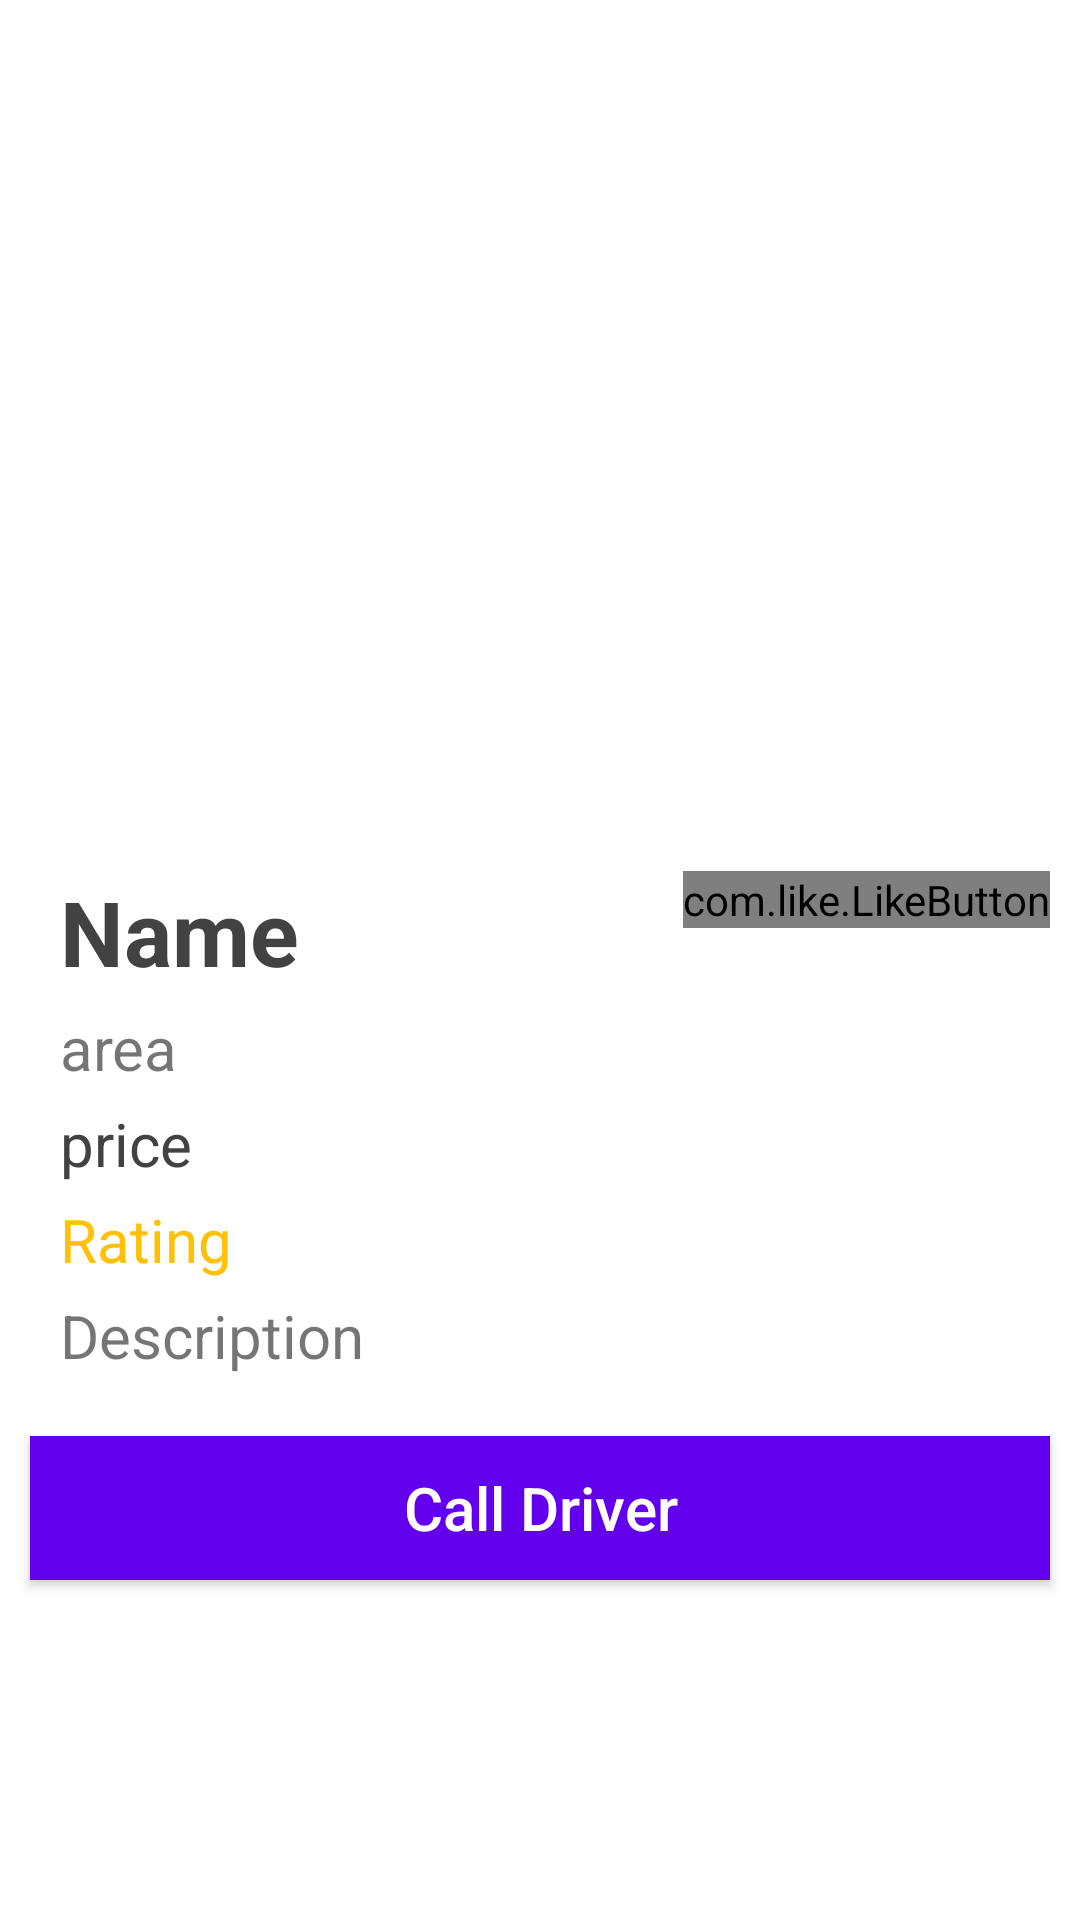

Reconstruct the res/layout file that produces this screen, plus the resources it refers to.
<!-- AndroidManifest.xml: application theme Theme.CabBooking -->
<!-- res/layout/activity_cab_detail.xml -->
<?xml version="1.0" encoding="utf-8"?>
<LinearLayout xmlns:android="http://schemas.android.com/apk/res/android"
    xmlns:app="http://schemas.android.com/apk/res-auto"
    xmlns:tools="http://schemas.android.com/tools"
    android:layout_width="match_parent"
    android:layout_height="match_parent"
    tools:context=".cabDetail">

    <ScrollView
        android:layout_width="match_parent"
        android:layout_height="match_parent">

        <RelativeLayout
            android:id="@+id/l1"
            android:layout_width="match_parent"
            android:layout_height="match_parent"
            android:layout_marginTop="-20dp"
            android:orientation="vertical">

            <ImageView
                android:id="@+id/imageView"
                android:layout_width="match_parent"
                android:layout_height="300dp" />

            <com.like.LikeButton
                android:id="@+id/likeBtn"
                android:layout_width="wrap_content"
                android:layout_height="wrap_content"
                android:layout_below="@id/imageView"
                android:layout_alignEnd="@id/imageView"
                android:layout_marginTop="10dp"
                android:layout_marginRight="10dp"
                app:icon_size="15dp"
                app:icon_type="heart" />

            <LinearLayout
                android:id="@+id/nameLinearLayout"
                android:layout_width="wrap_content"
                android:layout_height="wrap_content"
                android:layout_below="@id/imageView"
                android:layout_marginLeft="20dp"
                android:layout_marginTop="10dp"
                android:orientation="vertical">

                <TextView
                    android:id="@+id/text_name"
                    android:layout_width="wrap_content"
                    android:layout_height="wrap_content"
                    android:text="Name"
                    android:textColor="@color/cardview_dark_background"
                    android:textSize="30dp"
                    android:textStyle="bold" />

                <TextView
                    android:id="@+id/text_area"
                    android:layout_width="wrap_content"
                    android:layout_height="wrap_content"
                    android:layout_marginTop="5dp"
                    android:text="area"
                    android:textSize="20dp" />


                <TextView
                    android:id="@+id/text_price"
                    android:layout_width="wrap_content"
                    android:layout_height="wrap_content"
                    android:layout_marginTop="5dp"
                    android:text="price"
                    android:textColor="@color/cardview_dark_background"
                    android:textSize="20dp" />


                <TextView
                    android:id="@+id/text_rating"
                    android:layout_width="wrap_content"
                    android:layout_height="wrap_content"
                    android:layout_marginTop="5dp"
                    android:drawableRight="@drawable/ic_star_black_24dp"
                    android:drawablePadding="3dp"
                    android:text="Rating"
                    android:textColor="@color/yellow"
                    android:textSize="20dp" />

                <TextView
                    android:id="@+id/text_des"
                    android:layout_width="wrap_content"
                    android:layout_height="wrap_content"
                    android:layout_marginTop="5dp"
                    android:text="Description"
                    android:textSize="20dp" />

            </LinearLayout>

            <Button
                android:id="@+id/phoneNumber"
                android:layout_width="match_parent"
                android:layout_height="wrap_content"
                android:layout_below="@+id/nameLinearLayout"
                android:layout_marginLeft="10dp"
                android:layout_marginTop="20dp"
                android:layout_marginRight="10dp"
                android:layout_marginBottom="10dp"
                android:background="@color/design_default_color_primary"
                android:padding="10dp"
                android:text="Call Driver"
                android:textAllCaps="false"
                android:textColor="@color/WhiteColor"
                android:textSize="20dp" />

        </RelativeLayout>

    </ScrollView>

</LinearLayout>
<!-- resources referenced by this layout -->
<resources>
  <color name="WhiteColor">#FFFFFF</color>
  <color name="yellow">#FFC107</color>
  <style name="Theme.CabBooking" parent="Theme.MaterialComponents.DayNight.DarkActionBar">
          
          <item name="colorPrimary">@color/colorPrimary</item>
          <item name="colorPrimaryVariant">@color/colorPrimaryDark</item>
          <item name="colorOnPrimary">@color/white</item>
          
          <item name="colorSecondary">@color/colorAccent</item>
          <item name="colorSecondaryVariant">@color/teal_700</item>
          <item name="colorOnSecondary">@color/black</item>
          
          <item name="android:statusBarColor" tools:targetApi="l">?attr/colorPrimaryVariant</item>
          
      </style>
  <color name="colorPrimary">#008577</color>
  <color name="colorPrimaryDark">#00574B</color>
  <color name="white">#FFFFFFFF</color>
  <color name="colorAccent">#009688</color>
  <color name="teal_700">#FF018786</color>
  <color name="black">#FF000000</color>
</resources>
